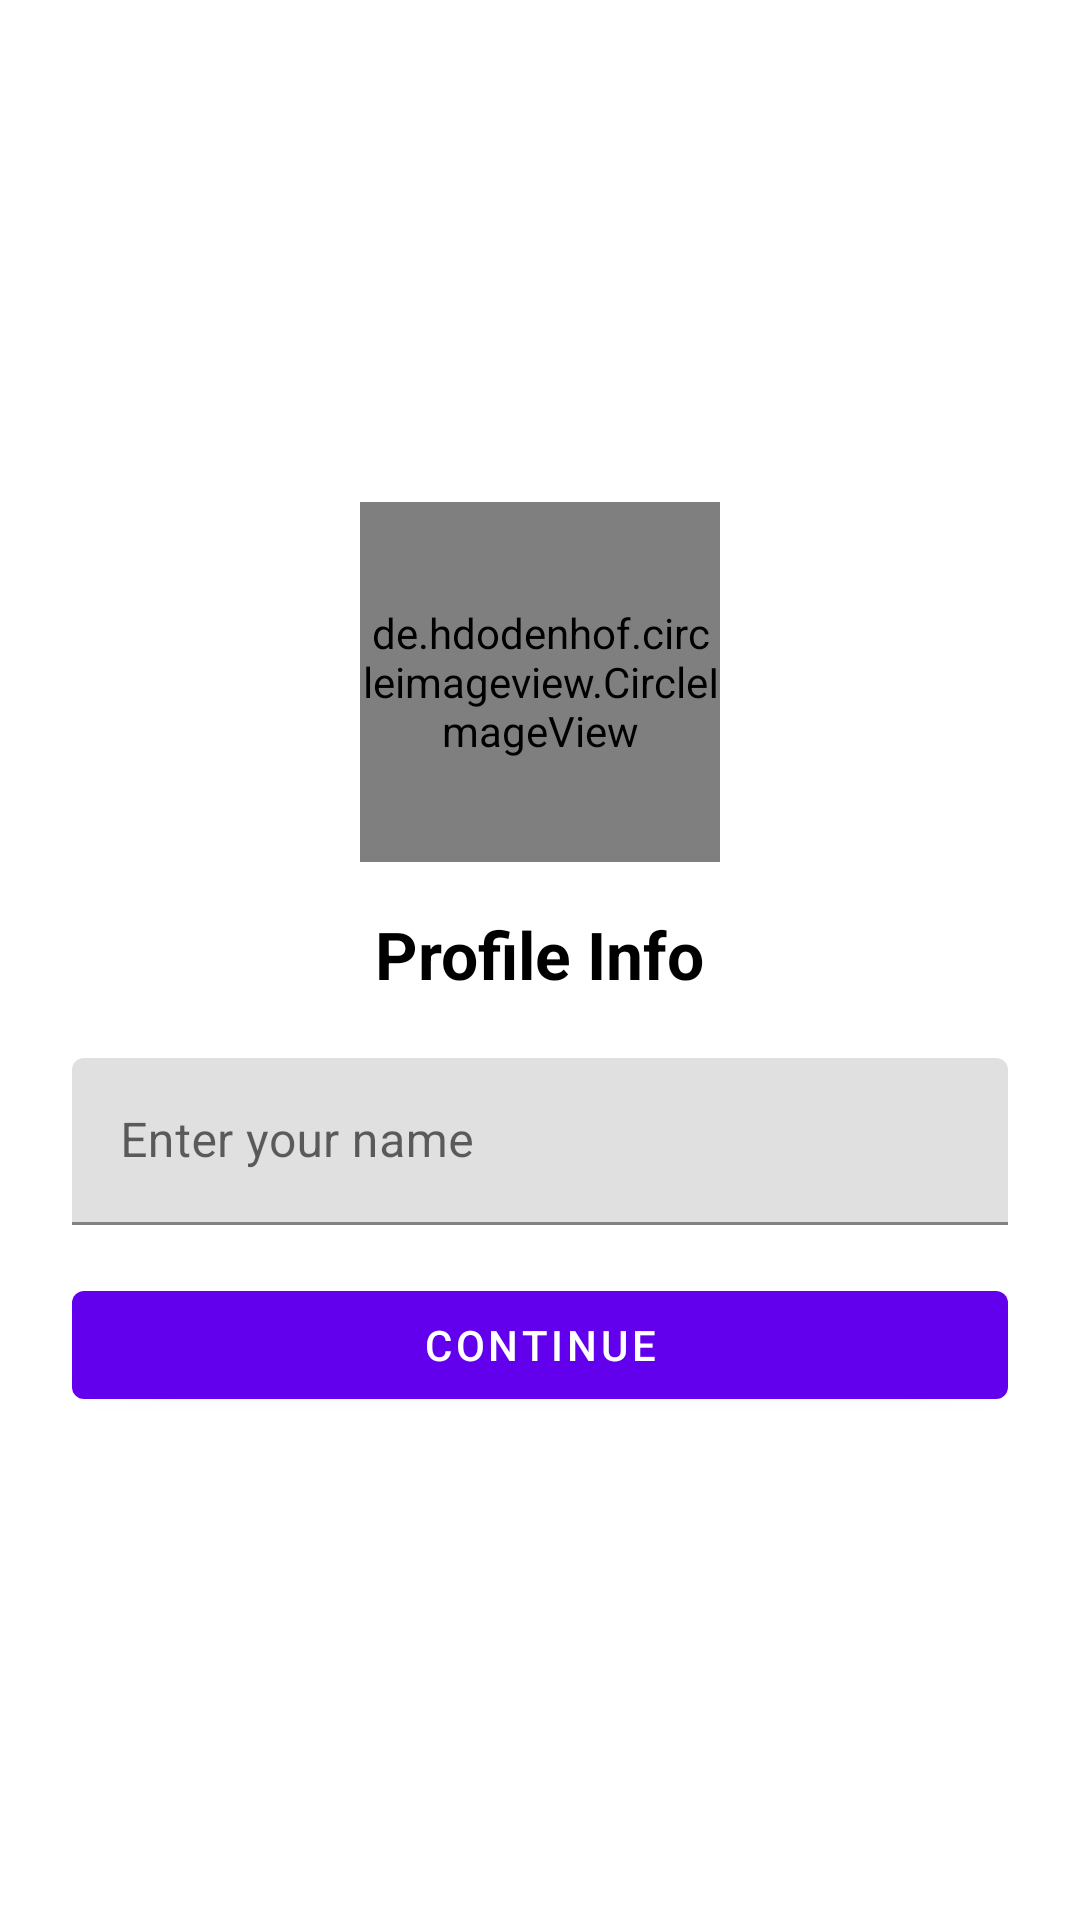

Write the Android layout XML for this screen, with the resource values it uses.
<!-- AndroidManifest.xml: application theme Theme.AChat -->
<!-- res/layout/activity_profile.xml -->
<?xml version="1.0" encoding="utf-8"?>
<LinearLayout xmlns:android="http://schemas.android.com/apk/res/android"
    xmlns:app="http://schemas.android.com/apk/res-auto"
    xmlns:tools="http://schemas.android.com/tools"
    android:layout_width="match_parent"
    android:layout_height="match_parent"
    android:orientation="vertical"
    android:gravity="center"
    android:paddingHorizontal="24dp"
    tools:context=".activity.ProfileActivity">

    <de.hdodenhof.circleimageview.CircleImageView
        android:id="@+id/userImage"
        android:layout_width="120dp"
        android:src="@drawable/img_profile2"
        android:layout_height="120dp"/>

    <TextView
        android:layout_width="wrap_content"
        android:layout_height="wrap_content"
        android:text="Profile Info"
        android:textSize="22sp"
        android:textColor="@color/black"
        android:textStyle="bold"
        android:layout_marginTop="16dp"/>

    <com.google.android.material.textfield.TextInputLayout
        android:layout_width="match_parent"
        android:layout_height="wrap_content"
        style="@style/ThemeOverlay.Material3.TextInputEditText.OutlinedBox"
        android:layout_marginTop="20dp">

        <com.google.android.material.textfield.TextInputEditText
            android:id="@+id/userName"
            android:layout_width="match_parent"
            android:layout_height="wrap_content"
            android:hint="Enter your name" />
    </com.google.android.material.textfield.TextInputLayout>

    <com.google.android.material.button.MaterialButton
        android:id="@+id/continueBtn"
        android:layout_width="match_parent"
        android:layout_height="wrap_content"
        android:text="Continue"
        android:layout_marginTop="16dp"/>

</LinearLayout>
<!-- resources referenced by this layout -->
<resources>
  <style name="Theme.AChat" parent="Theme.MaterialComponents.DayNight.NoActionBar">
  
      </style>
  <!-- not gathered from this repository: default colours our renderer supplied (Android Studio template values) -->
  <color name="black">#FF000000</color>
</resources>
